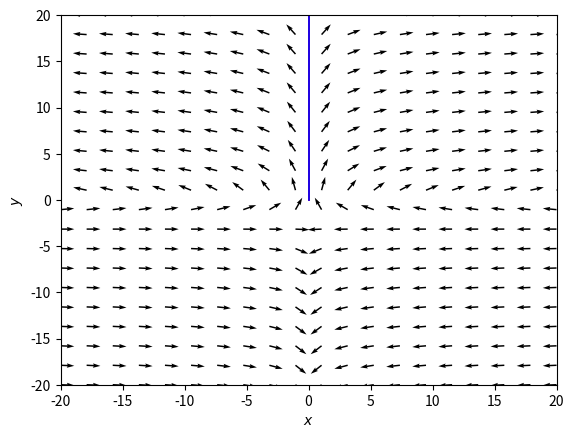

This figure's Python source:
import numpy as np
from scipy.integrate import ode
import matplotlib.pyplot as plt

xMin=-20; xMax=20; yMin=-20; yMax=20
vXNum=20; vYNum=20

#Function 
def f(t,x): return[x[0]*x[1],x[1]+3]

#Vector field
X,Y = np.meshgrid( np.linspace(xMin,xMax,vXNum),np.linspace(yMin,yMax,vYNum) )
U,V = f(0,[X,Y])
#Normalize arrows
N = np.sqrt(U**2+V**2)  
U2, V2 = U/N, V/N

def vectorField():
    ax.quiver( X,Y,U2, V2)

fig = plt.figure(num=1)
ax=fig.add_subplot(111)
coords = [0,0]

#Events handling
def onclick(event):
    global coords
    coords=[event.xdata, event.ydata]
    if (coords[0]!=None and coords[1]!=None):
        update()
cid = fig.canvas.mpl_connect('button_press_event', onclick)

#Solution curves
def update():

    ax.clear()
    plt.xlim([xMin,xMax])
    plt.ylim([yMin,yMax])
    plt.xlabel(r"$x$")
    plt.ylabel(r"$y$")

    vectorField()

    #Equation solver
    t0=0; tEnd=10; dt=0.01 
    r=ode(f).set_integrator('vode', method='bdf',max_step=dt)
    ic=[coords,[0,0]]
    color=['r','b','g']
    for k in range(len(ic)):
        Y=[]
        r.set_initial_value(ic[k], t0).set_f_params()
        while r.successful() and r.t +dt < tEnd:
            r.integrate(r.t+dt)
            Y.append(r.y)

        S=np.array(np.real(Y))
        ax.plot(S[:,0],S[:,1], color = color[k], lw = 1.25)
    plt.draw()

update()
plt.show()


#%%
